Run: headless pygame with SDL's dummy video driver; simulated clock (each Clock.tick advances the game by its frame time, no real sleeping); random seed 0; keys injected as events and as key.get_pressed() state; mouse plan: one left click at the window centre at the start of phase 2, then a move to the lower-right quarter at the start of phase 3.
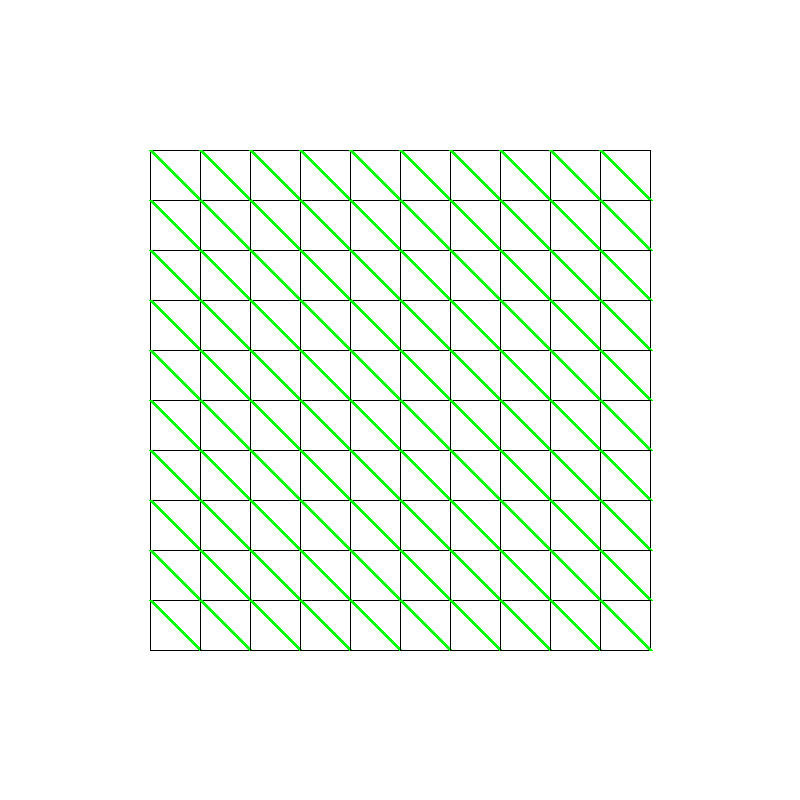
Frame 1 of 4 · flips 1–60 · no input
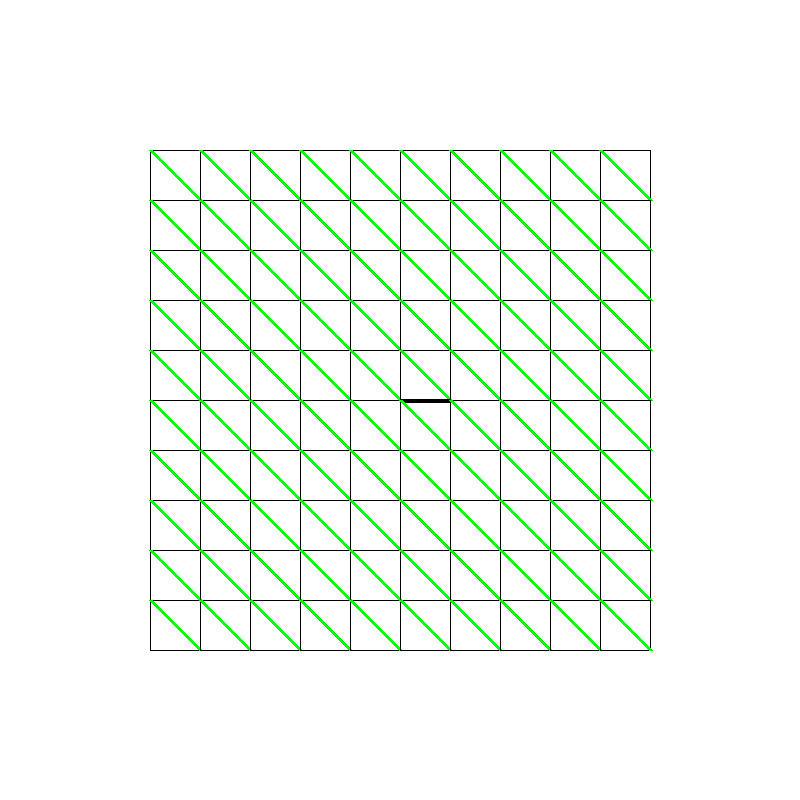
Frame 2 of 4 · flips 61–180 · clicked the window centre · tapped SPACE, RETURN · held RIGHT (→), D
Frame 3 of 4 · flips 181–300 · moved the mouse to the lower-right quarter · held DOWN (↓), S · screen unchanged from frame 2, image omitted
Frame 4 of 4 · flips 301–420 · held LEFT (←), A, UP (↑), W · screen unchanged from frame 3, image omitted

The pygame program that drew these frames:

import random
import pygame
import sys

CELL_SIZE = 20


class Cell:
    def __init__(self, row, col):
        self.row = row  # Row index
        self.col = col  # Column index
        self.color = GREEN

        # Borders: Whether each border is active (True or False)
        self.borders = {
            'top': None,
            'right': None,
            'bottom': None,
            'left': None
        }

        self.result = {
            'top': None,
            'right': None,
            'bottom': None,
            'left': None
        }

    def is_satisfied(self):
        true_boarders = [key for key in self.borders if self.borders[key] is True]
        true_results = [key for key in self.result if self.result[key] is True]
        if true_results == true_boarders:
            return True
        return False

    def toggle_border(self, border):
        """Toggle a specific border (top, right, bottom, left)."""
        if border in self.borders:
            if self.borders[border] is None:
                self.borders[border] = True
            elif self.borders[border] is True:
                self.borders[border] = False
            elif self.borders[border] is False:
                self.borders[border] = None

    def draw(self, window, offset_x=0, offset_y=0):
        """Draw the borders (active borders with thick lines) for the cell."""
        x = self.col * CELL_SIZE + offset_x
        y = self.row * CELL_SIZE + offset_y

        pygame.draw.line(window, BLACK, (x, y), (x + CELL_SIZE, y), 1)
        pygame.draw.line(window, BLACK, (x + CELL_SIZE, y), (x + CELL_SIZE, y + CELL_SIZE), 1)
        pygame.draw.line(window, BLACK, (x, y + CELL_SIZE), (x + CELL_SIZE, y + CELL_SIZE), 1)
        pygame.draw.line(window, BLACK, (x, y), (x, y + CELL_SIZE), 1)

        # Draw borders (thicker lines for active borders)
        if self.borders['top']:
            pygame.draw.line(window, BLACK, (x, y), (x + CELL_SIZE, y), 4)
        if self.borders['right']:
            pygame.draw.line(window, BLACK, (x + CELL_SIZE, y), (x + CELL_SIZE, y + CELL_SIZE), 4)
        if self.borders['bottom']:
            pygame.draw.line(window, BLACK, (x, y + CELL_SIZE), (x + CELL_SIZE, y + CELL_SIZE), 4)
        if self.borders['left']:
            pygame.draw.line(window, BLACK, (x, y), (x, y + CELL_SIZE), 4)
        if self.borders['top'] is False:
            start1 = (x + CELL_SIZE / 2 - 5, y - 5)
            end1 = (x + CELL_SIZE / 2 + 5, y + 5)
            start2 = (x + CELL_SIZE / 2 - 5, y + 5)
            end2 = (x + CELL_SIZE / 2 + 5, y - 5)
            pygame.draw.line(window, RED, start1, end1, 4)
            pygame.draw.line(window, RED, start2, end2, 4)
        if self.borders['right'] is False:
            start1 = (x + CELL_SIZE - 5, y + CELL_SIZE / 2 - 5)
            end1 = (x + CELL_SIZE + 5, y + CELL_SIZE / 2 + 5)
            start2 = (x + CELL_SIZE + 5, y + CELL_SIZE / 2 - 5)
            end2 = (x + CELL_SIZE - 5, y + CELL_SIZE / 2 + 5)
            pygame.draw.line(window, RED, start1, end1, 4)
            pygame.draw.line(window, RED, start2, end2, 4)
        if self.borders['bottom'] is False:
            start1 = (x + CELL_SIZE / 2 - 5, y + CELL_SIZE - 5)
            end1 = (x + CELL_SIZE / 2 + 5, y + CELL_SIZE + 5)
            start2 = (x + CELL_SIZE / 2 - 5, y + CELL_SIZE + 5)
            end2 = (x + CELL_SIZE / 2 + 5, y + CELL_SIZE - 5)
            pygame.draw.line(window, RED, start1, end1, 4)
            pygame.draw.line(window, RED, start2, end2, 4)
        if self.borders['left'] is False:
            start1 = (x - 5, y + CELL_SIZE / 2 - 5)
            end1 = (x + 5, y + CELL_SIZE / 2 + 5)
            start2 = (x + 5, y + CELL_SIZE / 2 - 5)
            end2 = (x - 5, y + CELL_SIZE / 2 + 5)
            pygame.draw.line(window, RED, start1, end1, 4)
            pygame.draw.line(window, RED, start2, end2, 4)

        pygame.draw.line(window, self.color, (x, y), (x + CELL_SIZE, y + CELL_SIZE), 4)


class Grid:
    def __init__(self, rows, cols):
        self.rows = rows
        self.cols = cols
        self.cells = []

        # Create the grid
        self.create_grid()

    def create_grid(self):
        """Create a grid with cells."""
        for row in range(self.rows):
            cell_row = []
            for col in range(self.cols):
                cell = Cell(row, col)
                cell_row.append(cell)
            self.cells.append(cell_row)

        # self.make_puzzle()


    def draw(self, window, offset_x=0, offset_y=0):
        """Draw all the cells with a provided offset."""
        for row in self.cells:
            for cell in row:
                cell.draw(window, offset_x, offset_y)

    def handle_click(self, pos):
        """Handle clicks and toggle the nearest border of a cell."""
        x, y = pos
        col, row = x // CELL_SIZE, y // CELL_SIZE

        if row < self.rows and col < self.cols:
            cell = self.cells[row][col]
            cell_x, cell_y = col * CELL_SIZE, row * CELL_SIZE

            # Find the distance to each border
            distances = {
                'top': abs(y - cell_y),
                'right': abs(x - (cell_x + CELL_SIZE)),
                'bottom': abs(y - (cell_y + CELL_SIZE)),
                'left': abs(x - cell_x)
            }

            # Find the nearest border (minimum distance)
            nearest_border = min(distances, key=distances.get)

            # Toggle the nearest border
            cell.toggle_border(nearest_border)

            if nearest_border == "top" and row != 0:
                adjacent_cell = self.cells[row - 1][col]
                adjacent_cell.toggle_border("bottom")
            if nearest_border == "bottom" and row != self.rows - 1:
                adjacent_cell = self.cells[row + 1][col]
                adjacent_cell.toggle_border("top")
            if nearest_border == "left" and col != 0:
                adjacent_cell = self.cells[row][col - 1]
                adjacent_cell.toggle_border("right")
            if nearest_border == "right" and col != self.cols - 1:
                adjacent_cell = self.cells[row][col + 1]
                adjacent_cell.toggle_border("left")

    def make_puzzle(self):
        pass

    def get_start_green(self):
        start_greens = []
        for row in self.cells:
            for cell in row:
                if (cell.row in [0, self.rows - 1] or cell.col in [0, self.cols - 1]) and cell.color == GREEN:
                    start_greens.append(cell)
        return start_greens

    def all_connected(self, blue_count):
        # TODO call get_start more often for all rand pieces
        found_greens = self.get_start_green()

        for start_green in found_greens:
            try:
                if (self.cells[start_green.row - 1][start_green.col].color is not BLUE and
                        self.cells[start_green.row - 1][start_green.col] not in found_greens):  # check up
                    found_greens.append(self.cells[start_green.row - 1][start_green.col])
            except:
                pass

            try:
                if (self.cells[start_green.row][start_green.col + 1].color is not BLUE and
                        self.cells[start_green.row][start_green.col + 1] not in found_greens):  # check right
                    found_greens.append(self.cells[start_green.row][start_green.col + 1])
            except:
                pass

            try:
                if (self.cells[start_green.row + 1][start_green.col].color is not BLUE and
                        self.cells[start_green.row + 1][start_green.col] not in found_greens):  # check down
                    found_greens.append(self.cells[start_green.row + 1][start_green.col])
            except:
                pass

            try:
                if (self.cells[start_green.row][start_green.col - 1].color is not BLUE and
                        self.cells[start_green.row][start_green.col - 1] not in found_greens):  # check left
                    found_greens.append(self.cells[start_green.row][start_green.col - 1])
            except:
                pass

        max_cells = self.rows * self.cols

        if max_cells - blue_count == len(found_greens):
            return True
        return False


# Initialize pygame
pygame.init()

# Window settings
WIDTH, HEIGHT = 800, 800  # Larger window
WINDOW = pygame.display.set_mode((WIDTH, HEIGHT))
pygame.display.set_caption("Centered Slitherlink Grid")

# Frame rate settings
FPS = 60
clock = pygame.time.Clock()

# Colors
WHITE = (255, 255, 255)
BLACK = (0, 0, 0)
RED = (255, 0, 0)
BLUE = (0, 0, 255)
GREEN = (0, 255, 0)

# Cell and Grid size
CELL_SIZE = 50
GRID_ROWS, GRID_COLS = 10, 10

# Padding around the grid to prevent border cutoff
PADDING = 10  # Add some padding around the grid

# Calculate grid surface size with padding
GRID_WIDTH = GRID_COLS * CELL_SIZE + PADDING * 2
GRID_HEIGHT = GRID_ROWS * CELL_SIZE + PADDING * 2

# Create a grid object
grid = Grid(GRID_ROWS, GRID_COLS)


def game_loop():
    running = True

    # Create a separate surface for the grid with padding
    grid_surface = pygame.Surface((GRID_WIDTH, GRID_HEIGHT))

    # Calculate position to center the grid_surface in the main window
    grid_x = (WIDTH - GRID_WIDTH) // 2
    grid_y = (HEIGHT - GRID_HEIGHT) // 2

    while running:
        for event in pygame.event.get():
            if event.type == pygame.QUIT:
                running = False
            elif event.type == pygame.MOUSEBUTTONDOWN:
                mouse_pos = pygame.mouse.get_pos()

                # Convert mouse coordinates to grid_surface coordinates
                relative_mouse_pos = (mouse_pos[0] - grid_x - PADDING, mouse_pos[1] - grid_y - PADDING)

                # Only handle clicks inside the grid surface
                if 0 <= relative_mouse_pos[0] <= GRID_WIDTH - PADDING * 2 and 0 <= relative_mouse_pos[
                    1] <= GRID_HEIGHT - PADDING * 2:
                    grid.handle_click(relative_mouse_pos)

        # Fill the main window with a white background
        WINDOW.fill(WHITE)

        # Fill the grid surface with a white background before drawing the grid
        grid_surface.fill(WHITE)

        # Draw the grid onto the grid_surface, adjusted by PADDING
        grid.draw(grid_surface, offset_x=PADDING, offset_y=PADDING)

        # Blit (draw) the grid_surface onto the main window at the calculated position
        WINDOW.blit(grid_surface, (grid_x, grid_y))

        # Update the display
        pygame.display.flip()
        clock.tick(FPS)

    pygame.quit()
    sys.exit()


if __name__ == "__main__":
    game_loop()
